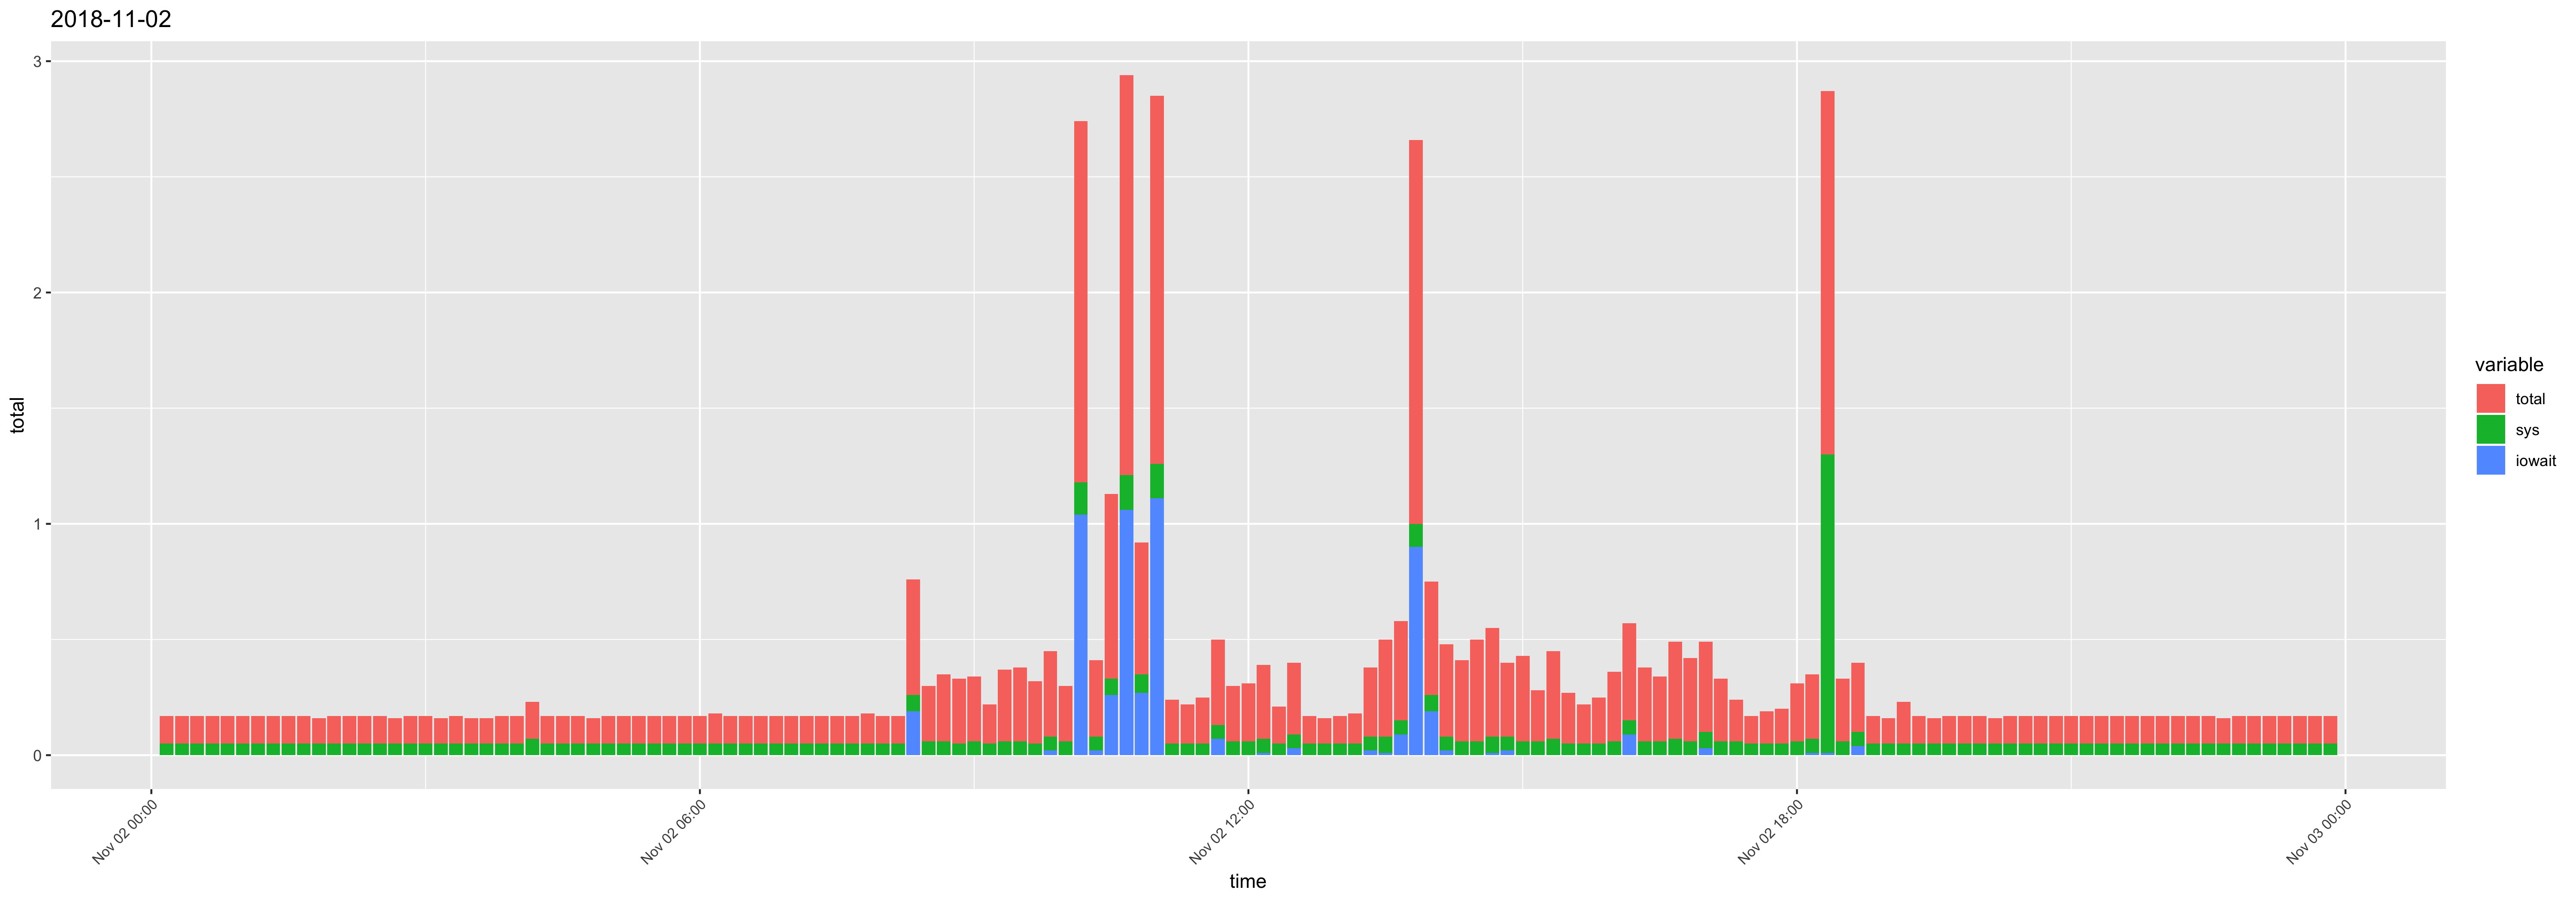

The file beside this chart, header and first rows:
time, usr, sys, iowait, timestamp, total
00:10:01, 0.07, 0.05, 0, 2018-11-02 00:10:01, 0.12
00:20:01, 0.07, 0.05, 0, 2018-11-02 00:20:01, 0.12
00:30:01, 0.07, 0.05, 0, 2018-11-02 00:30:01, 0.12
00:40:01, 0.07, 0.05, 0, 2018-11-02 00:40:01, 0.12
00:50:01, 0.07, 0.05, 0, 2018-11-02 00:50:01, 0.12
01:00:01, 0.07, 0.05, 0, 2018-11-02 01:00:01, 0.12
01:10:01, 0.07, 0.05, 0, 2018-11-02 01:10:01, 0.12
01:20:01, 0.07, 0.05, 0, 2018-11-02 01:20:01, 0.12
01:30:01, 0.07, 0.05, 0, 2018-11-02 01:30:01, 0.12
01:40:01, 0.07, 0.05, 0, 2018-11-02 01:40:01, 0.12
01:50:01, 0.06, 0.05, 0, 2018-11-02 01:50:01, 0.11
02:00:01, 0.07, 0.05, 0, 2018-11-02 02:00:01, 0.12
02:10:01, 0.07, 0.05, 0, 2018-11-02 02:10:01, 0.12
02:20:01, 0.07, 0.05, 0, 2018-11-02 02:20:01, 0.12
02:30:01, 0.07, 0.05, 0, 2018-11-02 02:30:01, 0.12
02:40:01, 0.06, 0.05, 0, 2018-11-02 02:40:01, 0.11
02:50:01, 0.07, 0.05, 0, 2018-11-02 02:50:01, 0.12
03:00:01, 0.07, 0.05, 0, 2018-11-02 03:00:01, 0.12
03:10:01, 0.06, 0.05, 0, 2018-11-02 03:10:01, 0.11
03:20:01, 0.07, 0.05, 0, 2018-11-02 03:20:01, 0.12
03:30:01, 0.06, 0.05, 0, 2018-11-02 03:30:01, 0.11
03:40:01, 0.06, 0.05, 0, 2018-11-02 03:40:01, 0.11
03:50:01, 0.07, 0.05, 0, 2018-11-02 03:50:01, 0.12
04:00:01, 0.07, 0.05, 0, 2018-11-02 04:00:01, 0.12
04:10:01, 0.09, 0.07, 0, 2018-11-02 04:10:01, 0.16
04:20:01, 0.07, 0.05, 0, 2018-11-02 04:20:01, 0.12
04:30:01, 0.07, 0.05, 0, 2018-11-02 04:30:01, 0.12
04:40:01, 0.07, 0.05, 0, 2018-11-02 04:40:01, 0.12
04:50:01, 0.06, 0.05, 0, 2018-11-02 04:50:01, 0.11
05:00:01, 0.07, 0.05, 0, 2018-11-02 05:00:01, 0.12
05:10:01, 0.07, 0.05, 0, 2018-11-02 05:10:01, 0.12
05:20:01, 0.07, 0.05, 0, 2018-11-02 05:20:01, 0.12
05:30:01, 0.07, 0.05, 0, 2018-11-02 05:30:01, 0.12
05:40:01, 0.07, 0.05, 0, 2018-11-02 05:40:01, 0.12
05:50:01, 0.07, 0.05, 0, 2018-11-02 05:50:01, 0.12
06:00:01, 0.07, 0.05, 0, 2018-11-02 06:00:01, 0.12
06:10:01, 0.08, 0.05, 0, 2018-11-02 06:10:01, 0.13
06:20:01, 0.07, 0.05, 0, 2018-11-02 06:20:01, 0.12
06:30:01, 0.07, 0.05, 0, 2018-11-02 06:30:01, 0.12
06:40:01, 0.07, 0.05, 0, 2018-11-02 06:40:01, 0.12
06:50:01, 0.07, 0.05, 0, 2018-11-02 06:50:01, 0.12
07:00:01, 0.07, 0.05, 0, 2018-11-02 07:00:01, 0.12
07:10:01, 0.07, 0.05, 0, 2018-11-02 07:10:01, 0.12
07:20:01, 0.07, 0.05, 0, 2018-11-02 07:20:01, 0.12
07:30:01, 0.07, 0.05, 0, 2018-11-02 07:30:01, 0.12
07:40:01, 0.07, 0.05, 0, 2018-11-02 07:40:01, 0.12
07:50:01, 0.08, 0.05, 0, 2018-11-02 07:50:01, 0.13
08:00:01, 0.07, 0.05, 0, 2018-11-02 08:00:01, 0.12
08:10:01, 0.07, 0.05, 0, 2018-11-02 08:10:01, 0.12
08:20:01, 0.24, 0.07, 0.19, 2018-11-02 08:20:01, 0.5
08:30:01, 0.18, 0.06, 0, 2018-11-02 08:30:01, 0.24
08:40:01, 0.23, 0.06, 0, 2018-11-02 08:40:01, 0.29
08:50:01, 0.23, 0.05, 0, 2018-11-02 08:50:01, 0.28
09:00:01, 0.22, 0.06, 0, 2018-11-02 09:00:01, 0.28
09:10:01, 0.12, 0.05, 0, 2018-11-02 09:10:01, 0.17
09:20:01, 0.25, 0.06, 0, 2018-11-02 09:20:01, 0.31
09:30:01, 0.26, 0.06, 0, 2018-11-02 09:30:01, 0.32
09:40:01, 0.22, 0.05, 0, 2018-11-02 09:40:01, 0.27
09:50:01, 0.29, 0.06, 0.02, 2018-11-02 09:50:01, 0.37
10:00:01, 0.18, 0.06, 0, 2018-11-02 10:00:01, 0.24
... 84 more rows
